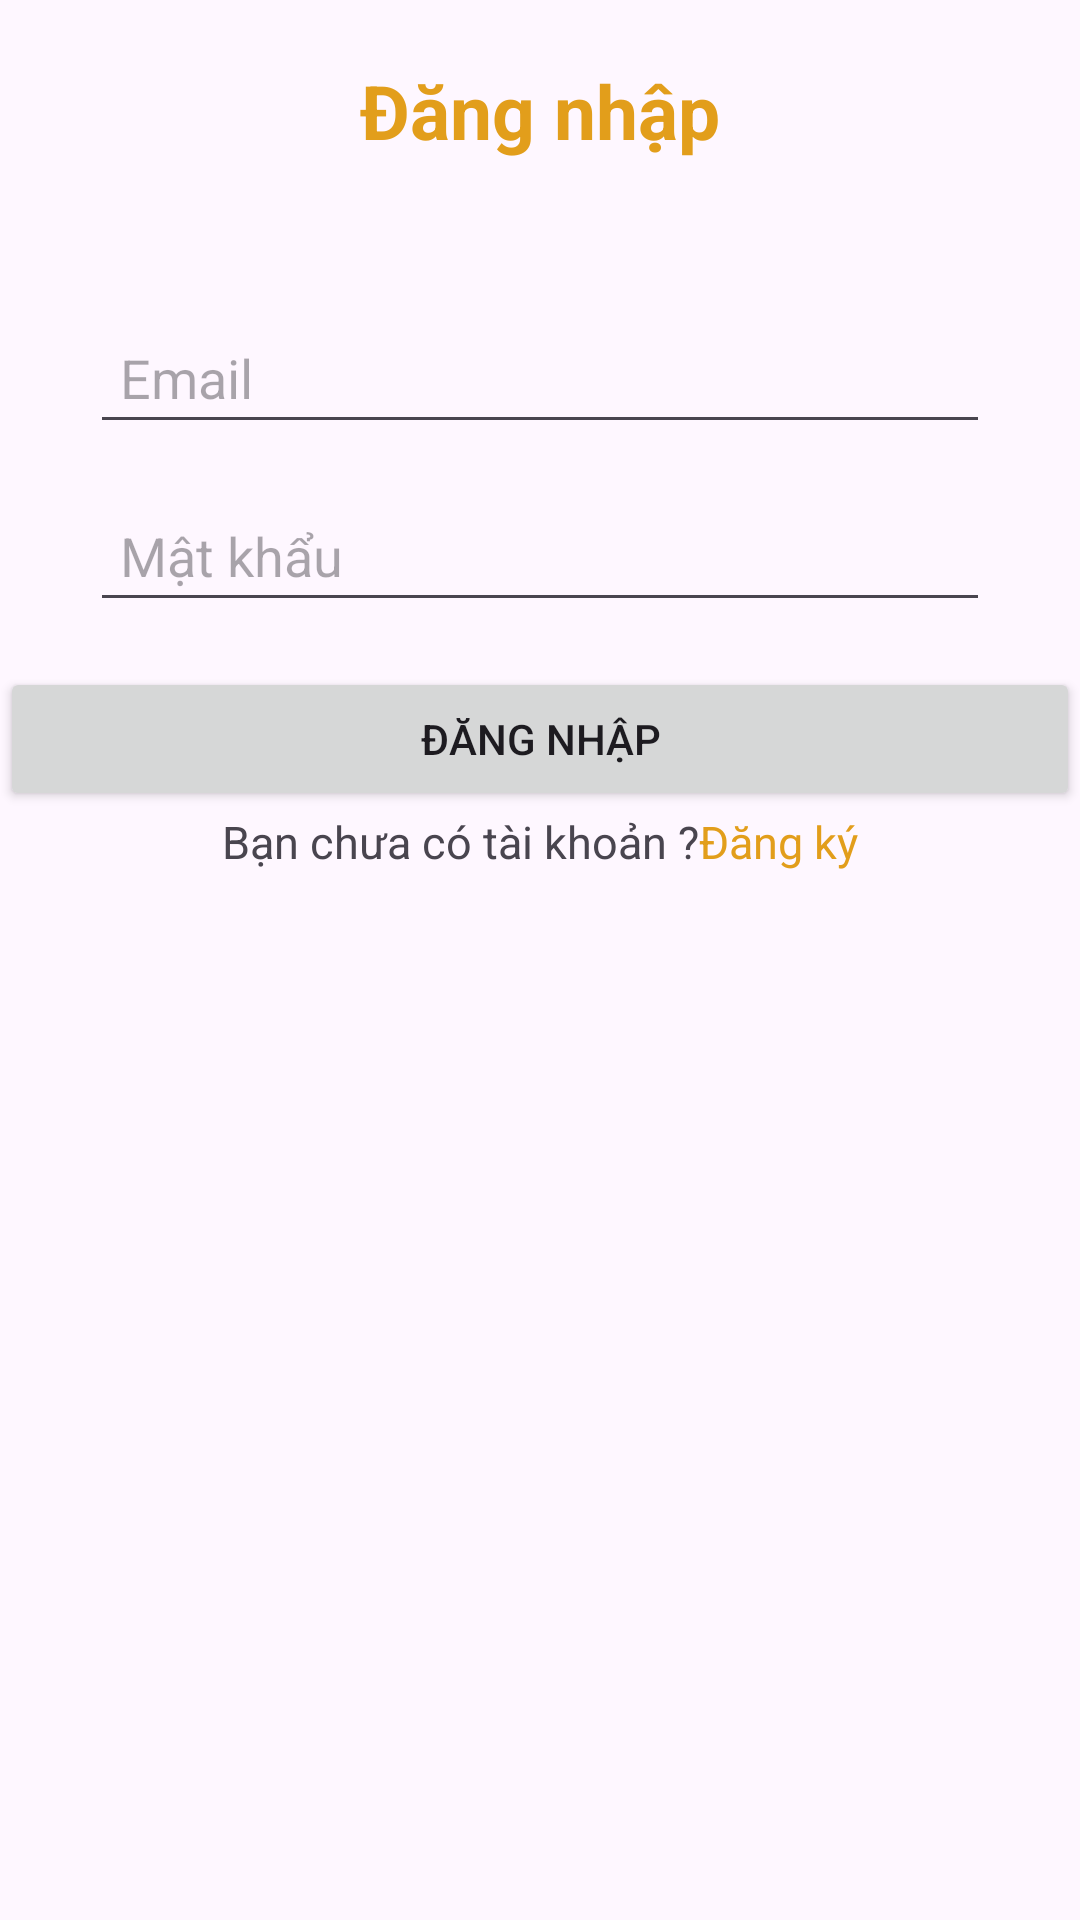

This screen was rendered from an Android layout file. Write that file and the resources it references.
<!-- AndroidManifest.xml: application theme Theme.Cnpmnc -->
<!-- res/layout/activity_dang_nhap.xml -->
<?xml version="1.0" encoding="utf-8"?>
<LinearLayout xmlns:android="http://schemas.android.com/apk/res/android"
    android:layout_width="match_parent"
    android:layout_height="match_parent"
    xmlns:tools="http://schemas.android.com/tools"
    android:orientation="vertical"
    tools:context=".activity.DangNhapActivity">
<TextView
    android:layout_width="wrap_content"
    android:layout_height="wrap_content"
    android:layout_gravity="center"
    android:layout_marginTop="20dp"
    android:text="Đăng nhập"
    android:textSize="25dp"
    android:textStyle="bold"
    android:textColor="@color/textColor">
</TextView>
    <EditText
        android:id="@+id/edtEmailDangNhap"
        android:layout_width="match_parent"
        android:layout_height="wrap_content"
        android:hint="Email"
        android:inputType="textEmailAddress"
        android:textColor="@color/black"
        android:padding="10dp"
        android:layout_marginTop="50dp"
        android:layout_marginLeft="30dp"
        android:layout_marginRight="30dp"/>
    <EditText
        android:id="@+id/edtPassDangNhap"
        android:layout_width="match_parent"
        android:layout_height="wrap_content"
        android:hint="Mật khẩu"
        android:inputType="textPassword"
        android:textColor="@color/black"
        android:padding="10dp"
        android:layout_marginTop="15dp"
        android:layout_marginLeft="30dp"
        android:layout_marginRight="30dp"/>
    <Button
        android:id="@+id/btnDangNhap"
        android:layout_width="match_parent"
        android:layout_height="wrap_content"
        android:text="Đăng nhập"
        android:layout_marginTop="15dp"/>

    <LinearLayout
        android:layout_width="wrap_content"
        android:layout_height="wrap_content"
        android:layout_gravity="center"
        android:orientation="horizontal">

        <TextView
            android:layout_width="wrap_content"
            android:layout_height="wrap_content"
            android:text="Bạn chưa có tài khoản ?"
            android:textSize="15dp"></TextView>

        <TextView
            android:id="@+id/tv_dangky"
            android:layout_width="wrap_content"
            android:layout_height="wrap_content"
            android:text="Đăng ký"
            android:textSize="15dp"
            android:textColor="@color/textColor">

        </TextView>

    </LinearLayout>
</LinearLayout>
<!-- resources referenced by this layout -->
<resources>
  <color name="black">#000000</color>
  <color name="textColor">#E29E1B</color>
  <style name="Theme.Cnpmnc" parent="Base.Theme.Cnpmnc" />
  <style name="Base.Theme.Cnpmnc" parent="Theme.Material3.DayNight.NoActionBar">
          
          
      </style>
</resources>
